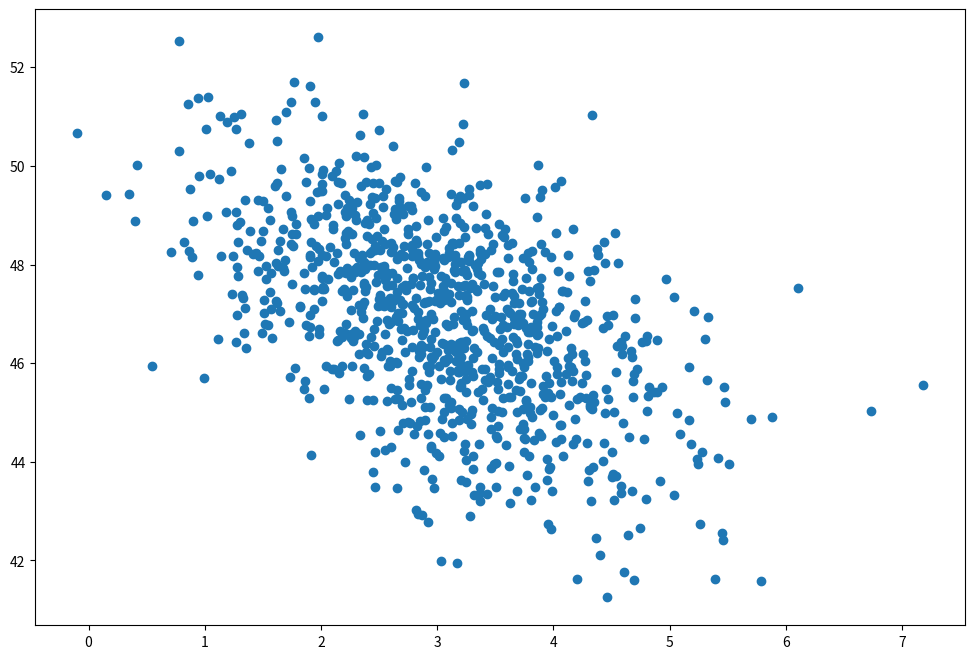

Reproduce this figure in Python.
def say_hello(name):
    print(f"Hello, {name}!")



import numpy as np
import matplotlib.pyplot as plt

page_load_time = np.random.normal(3.0, 1.0, 1000)
purchase_amount = np.random.normal(50.0, 1.5, 1000) - page_load_time

plt.figure(figsize=(12, 8))
plt.scatter(page_load_time, purchase_amount)
plt.show()